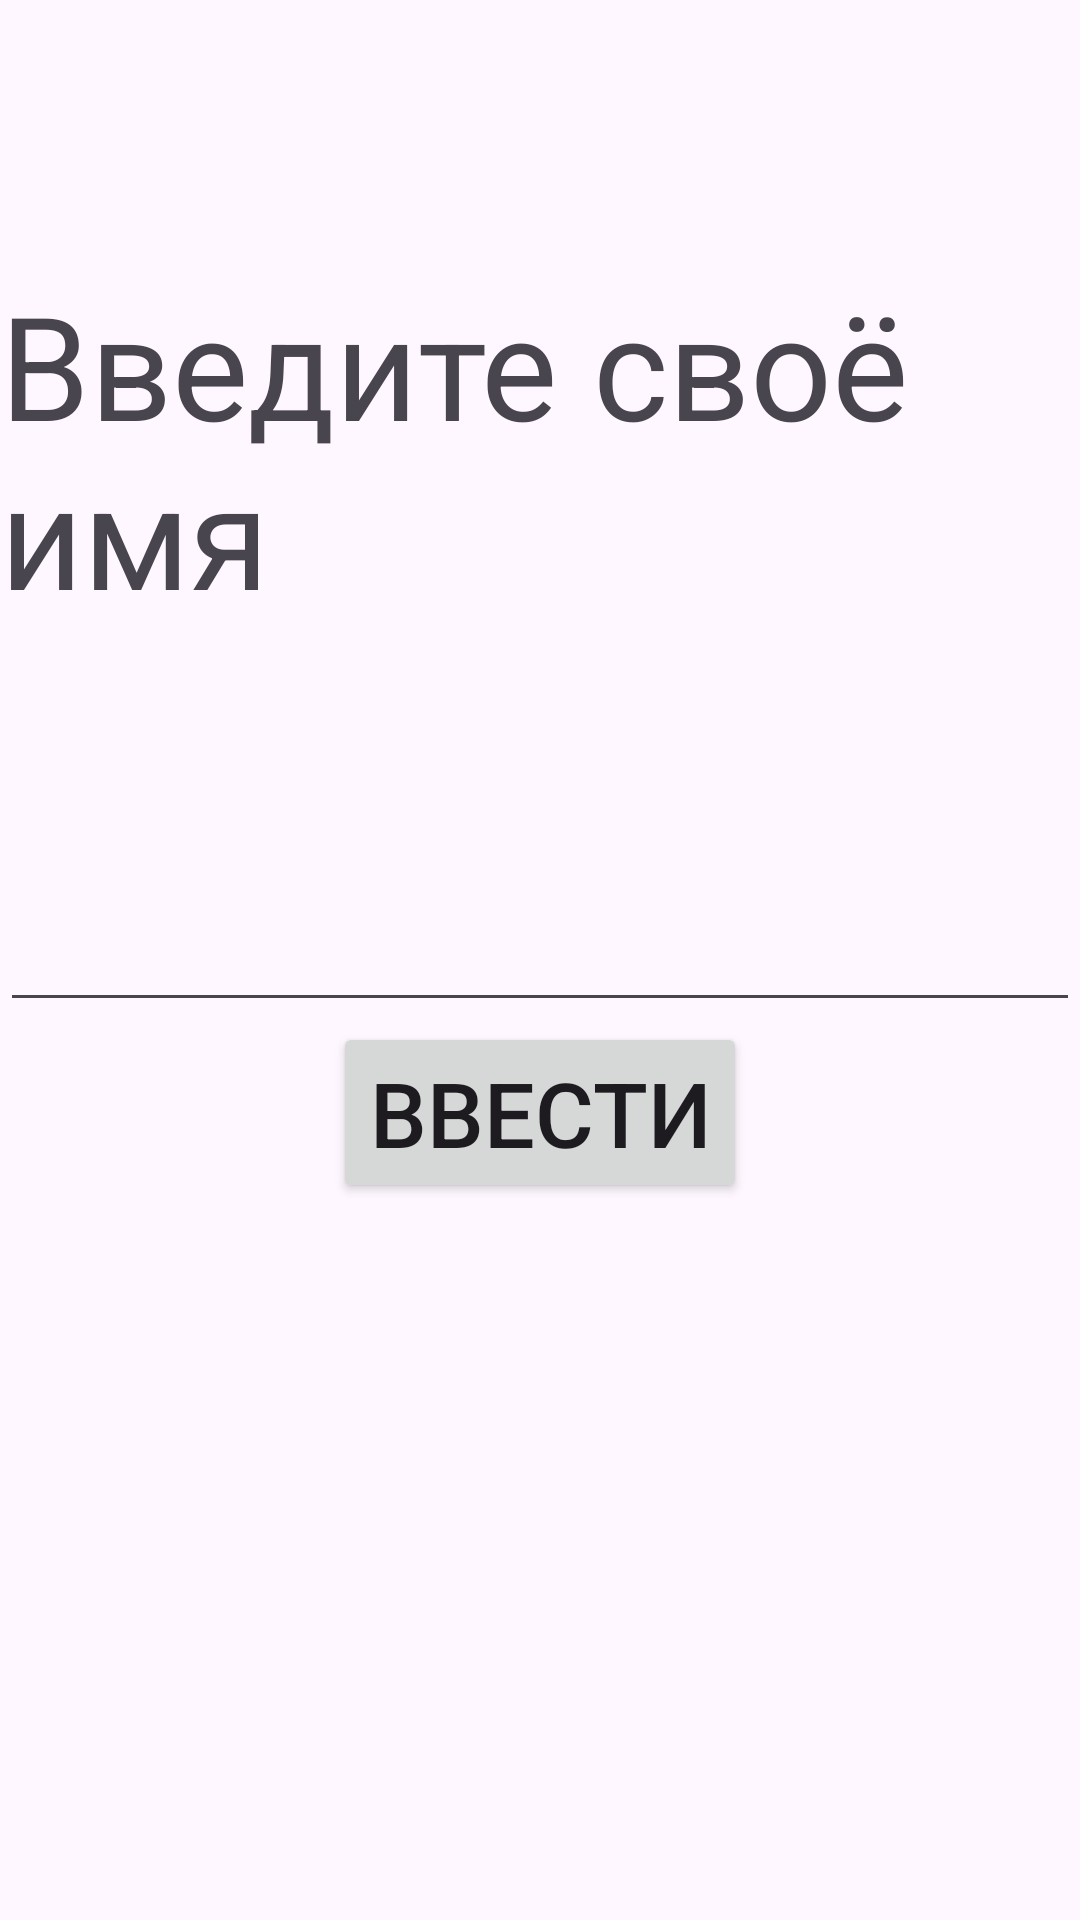

Here is an Android app screen rendered from its layout file. Give the layout XML and the strings, colors and styles it references.
<!-- AndroidManifest.xml: application theme Theme.MyApplication77 -->
<!-- res/layout/fragment_1.xml -->
<?xml version="1.0" encoding="utf-8"?>
<androidx.constraintlayout.widget.ConstraintLayout xmlns:android="http://schemas.android.com/apk/res/android"
    xmlns:app="http://schemas.android.com/apk/res-auto"
    xmlns:tools="http://schemas.android.com/tools"
    android:layout_width="match_parent"
    android:layout_height="match_parent"
    tools:context=".View.Fragment1">
    <TextView
        android:id="@+id/textView"
        android:textSize="48sp"
        android:layout_width="wrap_content"
        android:layout_height="wrap_content"
        android:text="Введите своё имя"
        app:layout_constraintBottom_toTopOf="@+id/editText"
        app:layout_constraintEnd_toEndOf="parent"
        app:layout_constraintHorizontal_bias="0.5"
        app:layout_constraintStart_toStartOf="parent"
        app:layout_constraintTop_toTopOf="parent"/>
    <EditText
        android:id="@+id/editText"
        android:layout_width="0dp"
        android:layout_height="wrap_content"
        app:layout_constraintBottom_toBottomOf="parent"
        app:layout_constraintEnd_toEndOf="parent"
        app:layout_constraintHorizontal_bias="0.5"
        app:layout_constraintStart_toStartOf="parent"
        app:layout_constraintTop_toTopOf="parent"
        />


    <Button
        android:id="@+id/button"
        android:layout_width="wrap_content"
        android:layout_height="wrap_content"
        android:text="Ввести"
        android:textSize="30sp"
        app:layout_constraintEnd_toEndOf="parent"
        app:layout_constraintStart_toStartOf="parent"
        app:layout_constraintTop_toBottomOf="@+id/editText"
        tools:ignore="MissingConstraints" />


</androidx.constraintlayout.widget.ConstraintLayout>
<!-- resources referenced by this layout -->
<resources>
  <style name="Theme.MyApplication77" parent="Base.Theme.MyApplication77" />
  <style name="Base.Theme.MyApplication77" parent="Theme.Material3.DayNight.NoActionBar">
          
          
      </style>
</resources>
